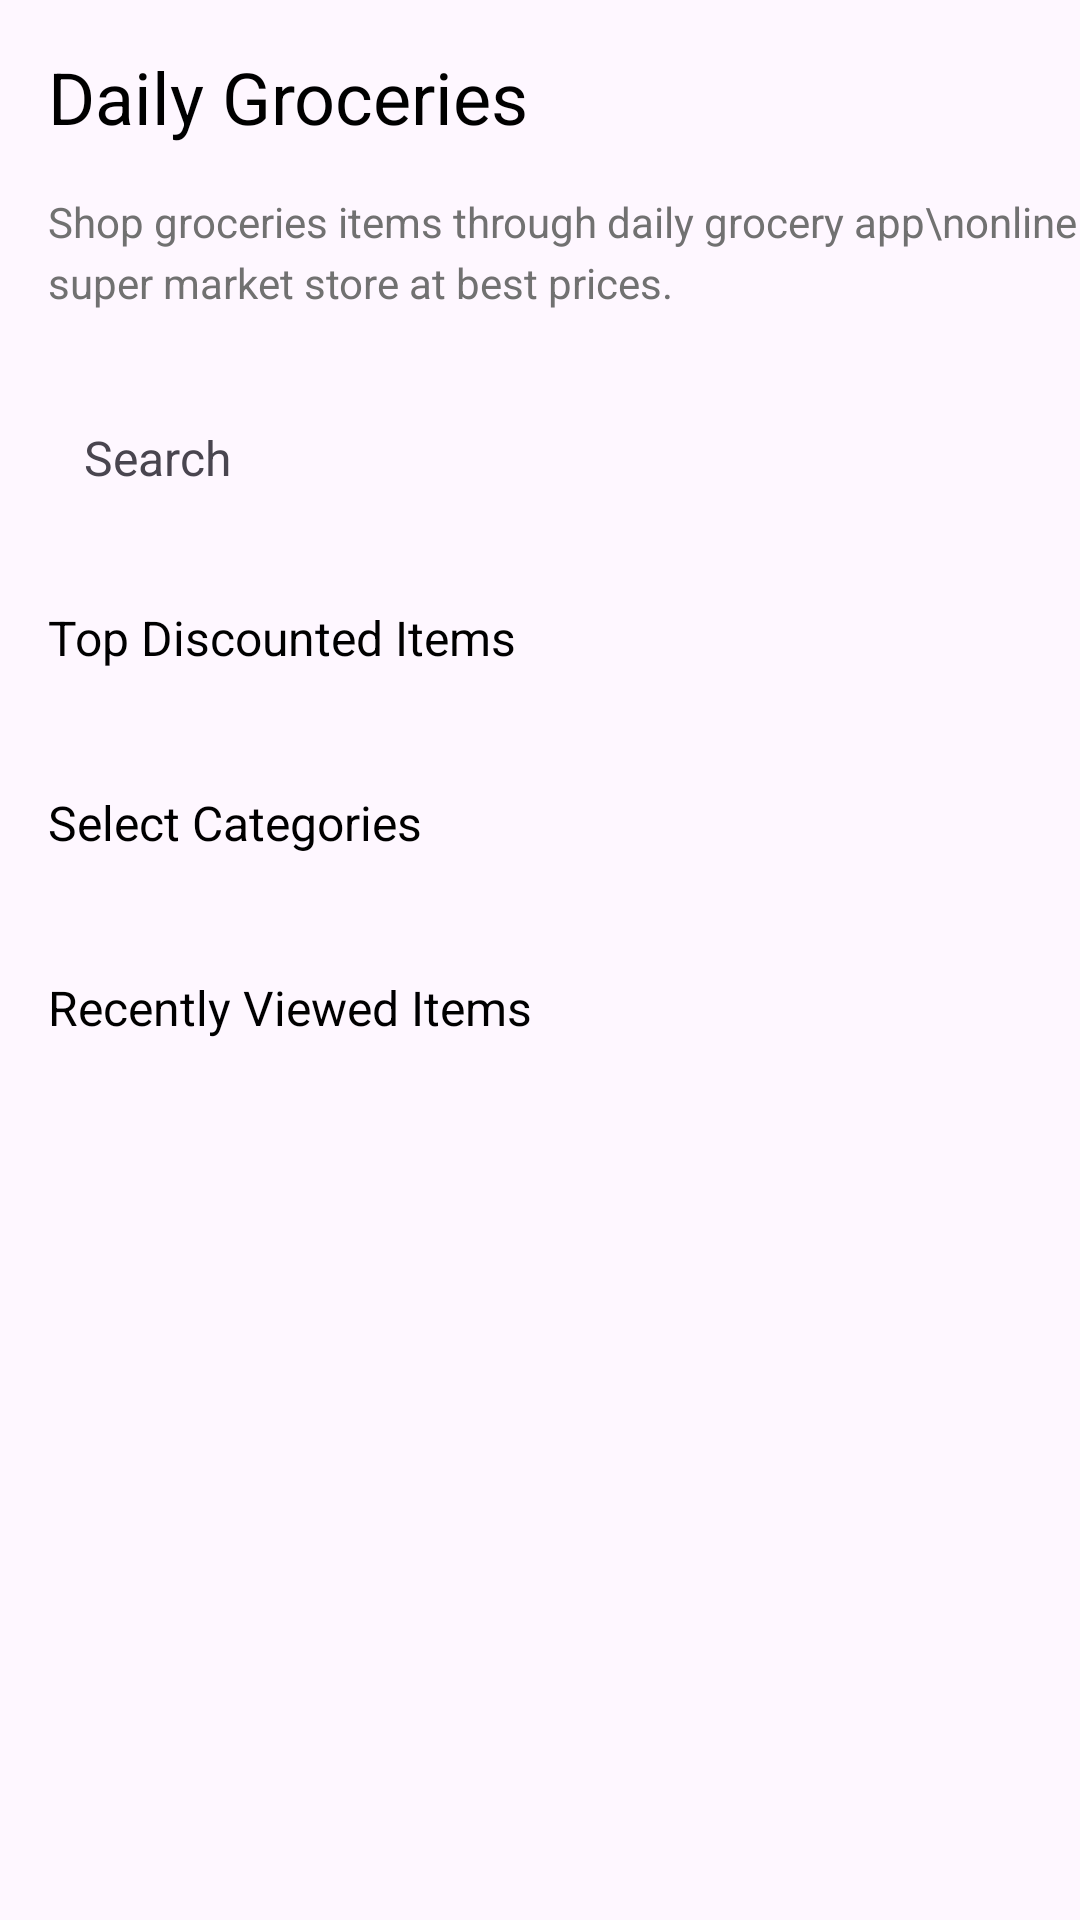

Write the Android layout XML for this screen, with the resource values it uses.
<!-- AndroidManifest.xml: application theme Theme.GroceryMaster -->
<!-- res/layout/activity_home.xml -->
<?xml version="1.0" encoding="utf-8"?>
<androidx.core.widget.NestedScrollView
    xmlns:android="http://schemas.android.com/apk/res/android"
    xmlns:app="http://schemas.android.com/apk/res-auto"
    xmlns:tools="http://schemas.android.com/tools"
    android:layout_width="match_parent"
    android:layout_height="match_parent">

    <androidx.constraintlayout.widget.ConstraintLayout
    android:layout_width="match_parent"
    android:layout_height="match_parent">

    <TextView
        android:id="@+id/textView"
        android:layout_width="wrap_content"
        android:layout_height="wrap_content"
        android:layout_marginStart="16dp"
        android:layout_marginTop="16dp"
        android:text="Daily Groceries"
        android:textColor="@android:color/background_dark"
        android:textSize="24sp"
        app:layout_constraintStart_toStartOf="parent"
        app:layout_constraintTop_toTopOf="parent" />

    <ImageView
        android:id="@+id/imageView"
        android:layout_width="wrap_content"
        android:layout_height="wrap_content"
        android:layout_marginEnd="8dp"
        app:layout_constraintBottom_toBottomOf="@+id/imageView2"
        app:layout_constraintEnd_toStartOf="@+id/imageView2"
        app:layout_constraintTop_toTopOf="@+id/imageView2"
        app:srcCompat="@drawable/ic_cart_black" />

    <ImageView
        android:id="@+id/imageView2"
        android:layout_width="wrap_content"
        android:layout_height="wrap_content"
        android:layout_marginEnd="16dp"
        app:layout_constraintBottom_toBottomOf="@+id/textView"
        app:layout_constraintEnd_toEndOf="parent"
        app:layout_constraintTop_toTopOf="@+id/textView"
        />

    <TextView
        android:id="@+id/textView2"
        android:layout_width="wrap_content"
        android:layout_height="wrap_content"
        android:layout_marginStart="16dp"
        android:layout_marginTop="16dp"
        android:lineSpacingExtra="4dp"
        android:text="Shop groceries items through daily grocery app\nonline super market store at best prices."
        android:textColor="#717171"
        android:textSize="14sp"
        app:layout_constraintStart_toStartOf="parent"
        app:layout_constraintTop_toBottomOf="@+id/textView" />

    <LinearLayout
        android:id="@+id/editText"
        android:layout_width="0dp"
        android:layout_height="50dp"
        android:layout_marginStart="16dp"
        android:layout_marginTop="24dp"
        android:layout_marginEnd="16dp"
        android:background="@drawable/search_bg"
        android:paddingStart="12dp"
        android:gravity="center_vertical"
        app:layout_constraintEnd_toEndOf="parent"
        app:layout_constraintStart_toStartOf="parent"
        app:layout_constraintTop_toBottomOf="@+id/textView2">
        <TextView
            android:layout_width="wrap_content"
            android:layout_height="wrap_content"
            android:text="Search"
            android:textSize="16sp"
            />
    </LinearLayout>

    <androidx.recyclerview.widget.RecyclerView
        android:id="@+id/discountedRecycler"
        android:layout_width="0dp"
        android:layout_height="wrap_content"
        android:layout_marginTop="16dp"
        app:layout_constraintEnd_toEndOf="parent"
        app:layout_constraintHorizontal_bias="0.0"
        app:layout_constraintStart_toStartOf="parent"
        app:layout_constraintTop_toBottomOf="@+id/textView3" />

    <TextView
        android:id="@+id/textView3"
        android:layout_width="wrap_content"
        android:layout_height="wrap_content"
        android:layout_marginStart="16dp"
        android:layout_marginTop="24dp"
        android:text="Top Discounted Items"
        android:textColor="@android:color/background_dark"
        android:textSize="16sp"
        app:layout_constraintStart_toStartOf="parent"
        app:layout_constraintTop_toBottomOf="@+id/editText" />

    <TextView
        android:id="@+id/textView4"
        android:layout_width="wrap_content"
        android:layout_height="wrap_content"
        android:layout_marginStart="16dp"
        android:layout_marginTop="24dp"
        android:text="Select Categories"
        android:textColor="@android:color/background_dark"
        android:textSize="16sp"
        app:layout_constraintStart_toStartOf="parent"
        app:layout_constraintTop_toBottomOf="@+id/discountedRecycler" />

    <androidx.recyclerview.widget.RecyclerView
        android:id="@+id/categoryRecycler"
        android:layout_width="0dp"
        android:layout_height="wrap_content"
        android:layout_marginTop="16dp"
        app:layout_constraintEnd_toEndOf="parent"
        app:layout_constraintStart_toStartOf="parent"
        app:layout_constraintTop_toBottomOf="@+id/textView4" />


    <TextView
        android:id="@+id/textView6"
        android:layout_width="wrap_content"
        android:layout_height="wrap_content"
        android:layout_marginStart="16dp"
        android:layout_marginTop="24dp"
        android:text="Recently Viewed Items"
        android:textColor="@android:color/background_dark"
        android:textSize="16sp"
        app:layout_constraintStart_toStartOf="parent"
        app:layout_constraintTop_toBottomOf="@+id/categoryRecycler" />

        <androidx.recyclerview.widget.RecyclerView
            android:id="@+id/recently_item"
            android:layout_width="0dp"
            android:layout_height="wrap_content"
            android:layout_marginTop="16dp"
            android:layout_marginBottom="20dp"
            app:layout_constraintBottom_toBottomOf="parent"
            app:layout_constraintEnd_toEndOf="parent"
            app:layout_constraintStart_toStartOf="parent"
            app:layout_constraintTop_toBottomOf="@+id/textView6" />

</androidx.constraintlayout.widget.ConstraintLayout>
</androidx.core.widget.NestedScrollView>
<!-- resources referenced by this layout -->
<resources>
  <style name="Theme.GroceryMaster" parent="Base.Theme.GroceryMaster" />
  <style name="Base.Theme.GroceryMaster" parent="Theme.Material3.DayNight.NoActionBar">
          
          
      </style>
</resources>
